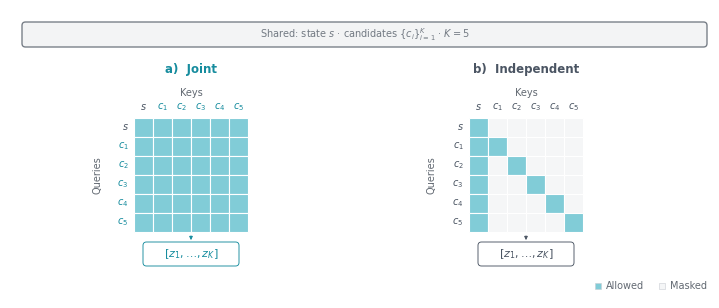

Write Python code to recreate this figure. (Note: this script raises an exception after producing the figure.)
"""Standalone paper figure: joint versus independent candidate scoring.

Matches CandidateSetHead in openwebrl/selection_head.py. The transformer mask
uses all K=5 candidates plus the state. Allowed connections use one consistent
color in both masks. No training, API calls or result payloads are needed.
Writes adjacent 300-dpi PNG, editable SVG and PDF with embedded TrueType fonts.
"""
import os
from pathlib import Path

os.environ.setdefault("MPLCONFIGDIR", "/tmp/openwebrl-head-architecture-matplotlib")
import matplotlib
matplotlib.use("Agg")
import matplotlib.pyplot as plt
from matplotlib.font_manager import FontProperties
from matplotlib.patches import FancyArrowPatch, FancyBboxPatch, Rectangle

INK, MUTED, LINE = "#24272B", "#626972", "#C9CDD3"
JOINT, INDEPENDENT = "#168C9E", "#4B5563"
SHARED, SHARED_BG = "#737A83", "#F3F4F5"
ALLOWED_FILL, MASKED_FILL = "#81CCD7", "#F5F6F7"
K = 5
plt.rcParams.update({
    "font.family": "DejaVu Sans", "font.size": 7,
    "text.color": INK, "mathtext.fontset": "dejavusans",
    "svg.fonttype": "none", "pdf.fonttype": 42,
    "savefig.facecolor": "white",
})
W, H = 7.0, 2.88
fig = plt.figure(figsize=(W, H))
ax = fig.add_axes([0, 0, 1, 1])
ax.set(xlim=(0, W), ylim=(0, H))
ax.axis("off")


def text(x, y, label, size=7, color=INK, weight="normal", ha="left", **kw):
    return ax.text(x, y, label, fontsize=size, color=color, weight=weight,
                   ha=ha, va="center", **kw)


def box(x, y, w, h, edge=LINE, fill="white", lw=0.65):
    patch = FancyBboxPatch((x, y), w, h,
        boxstyle="round,pad=0,rounding_size=0.035",
        facecolor=fill, edgecolor=edge, linewidth=lw, zorder=2)
    ax.add_patch(patch)
    return patch


def arrow(x0, y0, x1, y1, color=MUTED):
    ax.add_patch(FancyArrowPatch((x0, y0), (x1, y1), arrowstyle="-|>",
        mutation_scale=5, shrinkA=1, shrinkB=1, linewidth=0.65, color=color))


def attention_mask(joint):
    """True means permitted: rows query columns, including the state row."""
    return [[joint or row == col or (row > 0 and col == 0)
             for col in range(K + 1)] for row in range(K + 1)]


# Feature extraction/projection is shared; only the scoring interaction changes.
box(0.12, 2.51, 6.85, 0.25, edge=SHARED, fill=SHARED_BG, lw=0.95)
text(3.545, 2.635, r"Shared: state $s$ · candidates $\{c_i\}_{i=1}^{K}$ · $K=5$",
     color=SHARED, ha="center")
text(1.81, 2.29, "a)  Joint", size=8.5, color=JOINT, weight="bold", ha="center")
text(5.16, 2.29, "b)  Independent", size=8.5, color=INDEPENDENT, weight="bold", ha="center")

CELL, MATRIX_TOP = 0.19, 1.80
masks = {"joint": attention_mask(True), "independent": attention_mask(False)}
for x0, name, color in ((1.24, "joint", JOINT), (4.59, "independent", INDEPENDENT)):
    center = x0 + (K + 1) * CELL / 2
    text(center, 2.05, "Keys", color=MUTED, ha="center")
    text(x0 - 0.37, MATRIX_TOP - 3 * CELL, "Queries", color=MUTED,
         ha="center", rotation=90)
    names = [r"$s$"] + [rf"$c_{{{i}}}$" for i in range(1, K + 1)]
    for row, label in enumerate(names):
        label_color = INDEPENDENT if row == 0 else color
        text(x0 - 0.055, MATRIX_TOP - (row + 0.5) * CELL,
             label, color=label_color, ha="right")
        text(x0 + (row + 0.5) * CELL, MATRIX_TOP + 0.105,
             label, color=label_color, ha="center")
        for col in range(K + 1):
            fill = ALLOWED_FILL if masks[name][row][col] else MASKED_FILL
            ax.add_patch(Rectangle((x0 + col * CELL, MATRIX_TOP - (row + 1) * CELL),
                                   CELL, CELL, facecolor=fill, edgecolor="white", linewidth=0.8))
    arrow(center, 0.635, center, 0.565, color=color)
    box(center - 0.48, 0.32, 0.96, 0.24, edge=color)
    text(center, 0.44, r"$[z_1,\ldots,z_K]$", size=8, color=color, ha="center")

# Right-aligned legend; matrix cells encode connectivity, not scalar values.
legend_right = 6.97
renderer = fig.canvas.get_renderer()
for label, fill in reversed((("Allowed", ALLOWED_FILL), ("Masked", MASKED_FILL))):
    width = renderer.get_text_width_height_descent(
        label, FontProperties(size=7), ismath=False)[0] / fig.dpi
    marker_x = legend_right - width - 0.08
    ax.add_patch(Rectangle((marker_x - 0.03, 0.09), 0.06, 0.06,
                           facecolor=fill, edgecolor=LINE, linewidth=0.4))
    text(legend_right, 0.12, label, color=MUTED, ha="right")
    legend_right = marker_x - 0.18

for ext in ("png", "svg", "pdf"):
    path = Path(__file__).with_suffix(f".{ext}")
    fig.savefig(path, dpi=300, bbox_inches="tight", pad_inches=0.025)
    if ext == "svg":
        path.write_text("\n".join(line.rstrip() for line in path.read_text().splitlines()) + "\n")
plt.close(fig)
